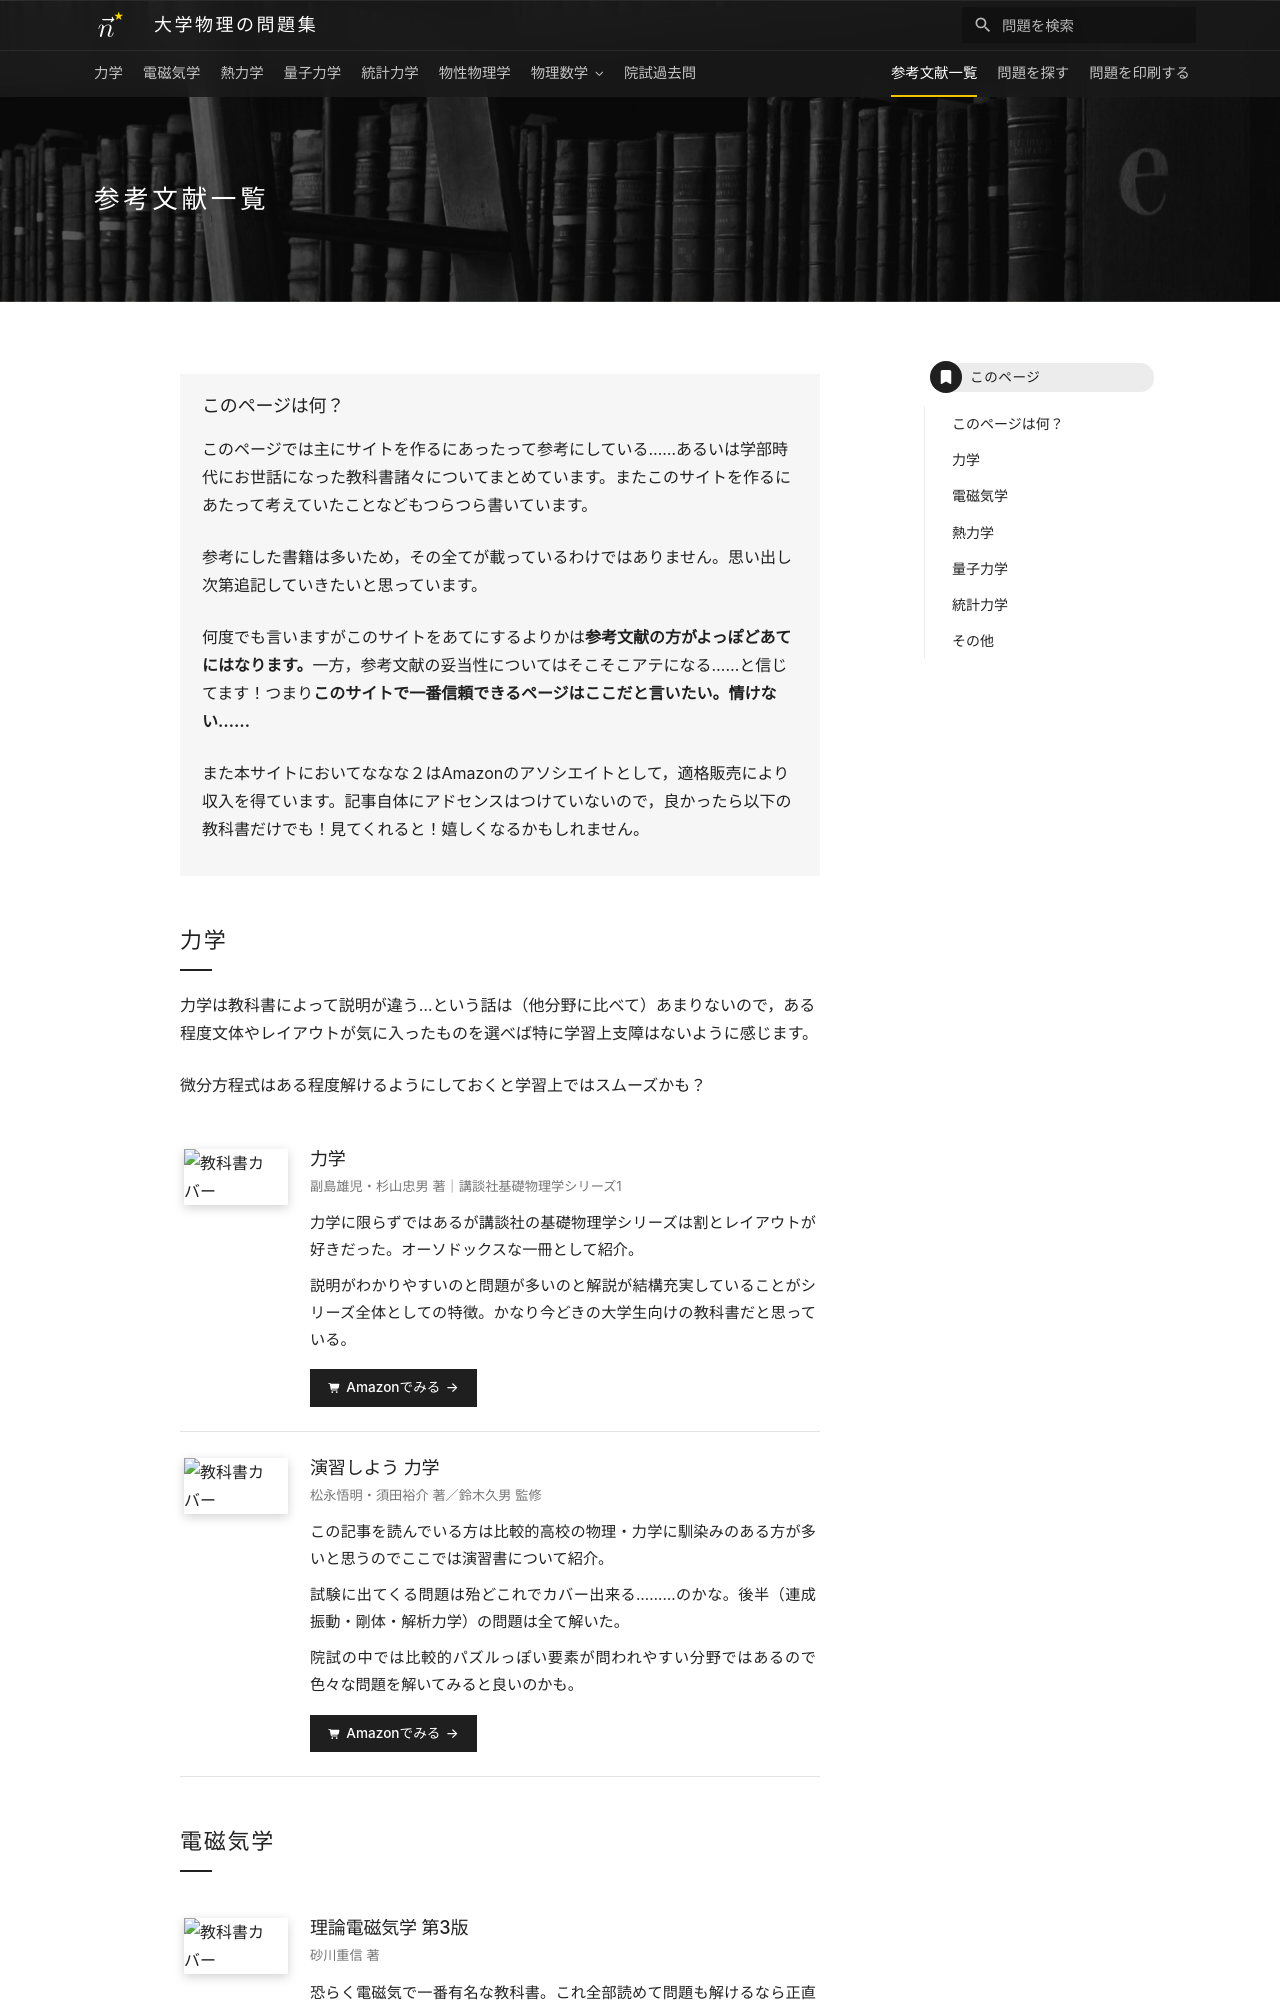

repository: Nanana-2/physics-site · page: books/index.html · generator: mkdocs

---
title: 参考文献一覧
hero_image: assets/images/tag.jpg
---

# 参考文献一覧


## このページは何？

このページでは主にサイトを作るにあったって参考にしている……あるいは学部時代にお世話になった教科書諸々についてまとめています。またこのサイトを作るにあたって考えていたことなどもつらつら書いています。

参考にした書籍は多いため，その全てが載っているわけではありません。思い出し次第追記していきたいと思っています。

何度でも言いますがこのサイトをあてにするよりかは**参考文献の方がよっぽどあてにはなります。**一方，参考文献の妥当性についてはそこそこアテになる……と信じてます！つまり**このサイトで一番信頼できるページはここだと言いたい。情けない……**

また本サイトにおいてななな２はAmazonのアソシエイトとして，適格販売により収入を得ています。記事自体にアドセンスはつけていないので，良かったら以下の教科書だけでも！見てくれると！嬉しくなるかもしれません。





## 力学 

力学は教科書によって説明が違う…という話は（他分野に比べて）あまりないので，ある程度文体やレイアウトが気に入ったものを選べば特に学習上支障はないように感じます。

微分方程式はある程度解けるようにしておくと学習上ではスムーズかも？

<div class="grid cards book-grid book-grid--text-only" markdown>

<div class="book-card">
  <div class="book-cover">
    <img src="https://m.media-amazon.com/images/I/41rPcgGht1L._SL500_.jpg" alt="教科書カバー">
  </div>
  <div class="book-info">
    <h3>力学</h3>
    <p class="book-meta">副島雄児・杉山忠男 著｜講談社基礎物理学シリーズ1</p>
    <p>力学に限らずではあるが講談社の基礎物理学シリーズは割とレイアウトが好きだった。オーソドックスな一冊として紹介。</p>
    <p>説明がわかりやすいのと問題が多いのと解説が結構充実していることがシリーズ全体としての特徴。かなり今どきの大学生向けの教科書だと思っている。</p>
    <a href="https://www.amazon.co.jp/dp/B00LUMW14U/ref=nosim?tag=antorast-22" target="_blank" rel="noopener sponsored" class="book-btn">
      Amazonでみる
    </a>
  </div>
</div>


<div class="book-card">
  <div class="book-cover">
    <img src="https://m.media-amazon.com/images/I/417ocNqYnTL._SL500_.jpg" alt="教科書カバー">
  </div>
  <div class="book-info">
    <h3>演習しよう 力学</h3>
    <p class="book-meta">松永悟明・須田裕介 著／鈴木久男 監修</p>
    <p>この記事を読んでいる方は比較的高校の物理・力学に馴染みのある方が多いと思うのでここでは演習書について紹介。</p>
    <p>試験に出てくる問題は殆どこれでカバー出来る………のかな。後半（連成振動・剛体・解析力学）の問題は全て解いた。</p>
    <p>院試の中では比較的パズルっぽい要素が問われやすい分野ではあるので色々な問題を解いてみると良いのかも。</p>
    <a href="https://www.amazon.co.jp/dp/486481094X/ref=nosim?tag=antorast-22" target="_blank" rel="noopener sponsored" class="book-btn">
      Amazonでみる
    </a>
  </div>
</div>

</div>
